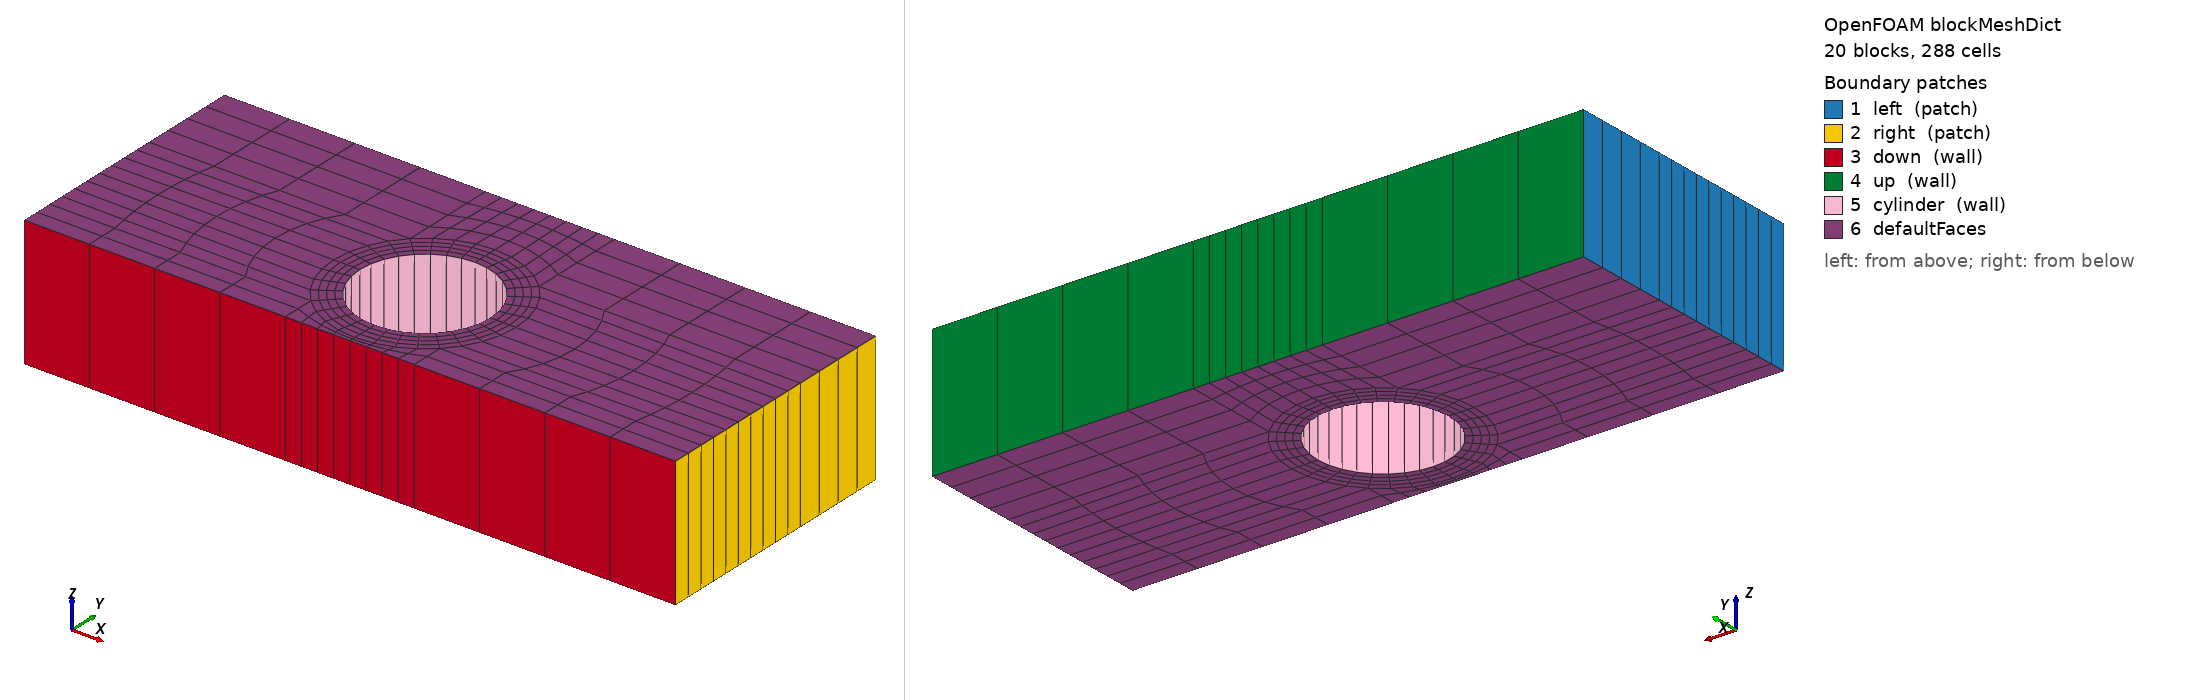

OpenFOAM case: the mesh blockMesh builds from blockMeshDict, 20 block(s), 288 cells. Boundary patches (legend numbers): 1 left (patch), 2 right (patch), 3 down (wall), 4 up (wall), 5 cylinder (wall), 6 defaultFaces. Left view from above one corner, right view from below the opposite corner. Boundary conditions: 0 field file(s) under 0/; 0 of 6 drawn patches have an entry in a shipped field file.

=== system/blockMeshDict ===
/*--------------------------------*- C++ -*----------------------------------*\
| =========                 |                                                 |
| \\      /  F ield         | OpenFOAM: The Open Source CFD Toolbox           |
|  \\    /   O peration     | Version:  v2606                                 |
|   \\  /    A nd           | Website:  www.openfoam.com                      |
|    \\/     M anipulation  |                                                 |
\*---------------------------------------------------------------------------*/
FoamFile
{
    version     2.0;
    format      ascii;
    class       dictionary;
    object      blockMeshDict;
}
// * * * * * * * * * * * * * * * * * * * * * * * * * * * * * * * * * * * * * //

scale   1;

zmin    -1;
zmax    1;

vertices
(
    (1 0 $zmin)
    (1.4 0 $zmin)
    (5 0 $zmin)
    (5 0.989949 $zmin)
    (0.989949 0.989949 $zmin)
    (0.707107 0.707107 $zmin)
    (5 2.5 $zmin)
    (0.989949 2.5 $zmin)
    (0 2.5 $zmin)
    (0 1.4 $zmin)
    (0 1 $zmin)
    (-1 0 $zmin)
    (-1.4 0 $zmin)
    (-5 0 $zmin)
    (-5 0.989949 $zmin)
    (-0.989949 0.989949 $zmin)
    (-0.707107 0.707107 $zmin)
    (-5 2.5 $zmin)
    (-0.989949 2.5 $zmin)
    (5 -0.989949 $zmin)
    (0.989949 -0.989949 $zmin)
    (0.707107 -0.707107 $zmin)
    (5 -1.5 $zmin)
    (0.989949 -1.5 $zmin)
    (0 -1.5 $zmin)
    (0 -1.4 $zmin)
    (0 -1 $zmin)
    (-5 -0.989949 $zmin)
    (-0.989949 -0.989949 $zmin)
    (-0.707107 -0.707107 $zmin)
    (-5 -1.5 $zmin)
    (-0.989949 -1.5 $zmin)
    (1 0 $zmax)
    (1.4 0 $zmax)
    (5 0 $zmax)
    (5 0.989949 $zmax)
    (0.989949 0.989949 $zmax)
    (0.707107 0.707107 $zmax)
    (5 2.5 $zmax)
    (0.989949 2.5 $zmax)
    (0 2.5 $zmax)
    (0 1.4 $zmax)
    (0 1 $zmax)
    (-1 0 $zmax)
    (-1.4 0 $zmax)
    (-5 0 $zmax)
    (-5 0.989949 $zmax)
    (-0.989949 0.989949 $zmax)
    (-0.707107 0.707107 $zmax)
    (-5 2.5 $zmax)
    (-0.989949 2.5 $zmax)
    (5 -0.989949 $zmax)
    (0.989949 -0.989949 $zmax)
    (0.707107 -0.707107 $zmax)
    (5 -1.5 $zmax)
    (0.989949 -1.5 $zmax)
    (0 -1.5 $zmax)
    (0 -1.4 $zmax)
    (0 -1 $zmax)
    (-5 -0.989949 $zmax)
    (-0.989949 -0.989949 $zmax)
    (-0.707107 -0.707107 $zmax)
    (-5 -1.5 $zmax)
    (-0.989949 -1.5 $zmax)
);

blocks
(
    hex (5 4 9 10 37 36 41 42) (4 4 1) simpleGrading (1 1 1)
    hex (0 1 4 5 32 33 36 37) (4 4 1) simpleGrading (1 1 1)
    hex (1 2 3 4 33 34 35 36) (4 4 1) simpleGrading (1 1 1)
    hex (4 3 6 7 36 35 38 39) (4 4 1) simpleGrading (1 1 1)
    hex (9 4 7 8 41 36 39 40) (4 4 1) simpleGrading (1 1 1)
    hex (15 16 10 9 47 48 42 41) (4 4 1) simpleGrading (1 1 1)
    hex (12 11 16 15 44 43 48 47) (4 4 1) simpleGrading (1 1 1)
    hex (13 12 15 14 45 44 47 46) (4 4 1) simpleGrading (1 1 1)
    hex (14 15 18 17 46 47 50 49) (4 4 1) simpleGrading (1 1 1)
    hex (15 9 8 18 47 41 40 50) (4 4 1) simpleGrading (1 1 1)
    hex (26 25 20 21 58 57 52 53) (4 4 1) simpleGrading (1 1 1)
    hex (21 20 1 0 53 52 33 32) (4 4 1) simpleGrading (1 1 1)
    hex (20 19 2 1 52 51 34 33) (4 4 1) simpleGrading (1 1 1)
    hex (23 22 19 20 55 54 51 52) (4 2 1) simpleGrading (1 1 1)
    hex (24 23 20 25 56 55 52 57) (4 2 1) simpleGrading (1 1 1)
    hex (28 29 11 12 60 61 43 44) (4 4 1) simpleGrading (1 1 1)
    hex (25 26 29 28 57 58 61 60) (4 4 1) simpleGrading (1 1 1)
    hex (27 28 12 13 59 60 44 45) (4 4 1) simpleGrading (1 1 1)
    hex (30 31 28 27 62 63 60 59) (4 2 1) simpleGrading (1 1 1)
    hex (31 24 25 28 63 56 57 60) (4 2 1) simpleGrading (1 1 1)
);

edges
(
    arc 5 0 origin (0 0 $zmin)
    arc 5 10 origin (0 0 $zmin)
    arc 1 4 origin (0 0 $zmin)
    arc 4 9 origin (0 0 $zmin)
    arc 32 37 origin (0 0 $zmax)
    arc 37 42 origin (0 0 $zmax)
    arc 33 36 origin (0 0 $zmax)
    arc 36 41 origin (0 0 $zmax)
    arc 11 16 origin (0 0 $zmin)
    arc 16 10 origin (0 0 $zmin)
    arc 12 15 origin (0 0 $zmin)
    arc 15 9 origin (0 0 $zmin)
    arc 43 48 origin (0 0 $zmax)
    arc 48 42 origin (0 0 $zmax)
    arc 44 47 origin (0 0 $zmax)
    arc 47 41 origin (0 0 $zmax)
    arc 0 21 origin (0 0 $zmin)
    arc 21 26 origin (0 0 $zmin)
    arc 1 20 origin (0 0 $zmin)
    arc 20 25 origin (0 0 $zmin)
    arc 32 53 origin (0 0 $zmax)
    arc 53 58 origin (0 0 $zmax)
    arc 33 52 origin (0 0 $zmax)
    arc 52 57 origin (0 0 $zmax)
    arc 11 29 origin (0 0 $zmin)
    arc 29 26 origin (0 0 $zmin)
    arc 12 28 origin (0 0 $zmin)
    arc 28 25 origin (0 0 $zmin)
    arc 43 61 origin (0 0 $zmax)
    arc 61 58 origin (0 0 $zmax)
    arc 44 60 origin (0 0 $zmax)
    arc 60 57 origin (0 0 $zmax)
);

boundary
(
    left
    {
        type patch;
        faces
        (
            (17 14 46 49)
            (14 13 45 46)
            (13 27 59 45)
            (27 30 62 59)
        );
    }
    right
    {
        type patch;
        faces
        (
            (22 19 51 54)
            (19 2 34 51)
            (2 3 35 34)
            (3 6 38 35)
        );
    }
    down
    {
        type wall;
        faces
        (
            (30 31 63 62)
            (31 24 56 63)
            (24 23 55 56)
            (23 22 54 55)
        );
    }
    up
    {
        type wall;
        faces
        (
            (6 7 39 38)
            (7 8 40 39)
            (8 18 50 40)
            (18 17 49 50)
        );
    }
    cylinder
    {
        type wall;
        faces
        (
            (0 5 37 32)
            (5 10 42 37)
            (10 16 48 42)
            (16 11 43 48)
            (11 29 61 43)
            (29 26 58 61)
            (26 21 53 58)
            (21 0 32 53)
        );
    }
);


// ************************************************************************* //


=== system/controlDict ===
/*--------------------------------*- C++ -*----------------------------------*\
| =========                 |                                                 |
| \\      /  F ield         | OpenFOAM: The Open Source CFD Toolbox           |
|  \\    /   O peration     | Version:  v2606                                 |
|   \\  /    A nd           | Website:  www.openfoam.com                      |
|    \\/     M anipulation  |                                                 |
\*---------------------------------------------------------------------------*/
FoamFile
{
    version     2.0;
    format      ascii;
    class       dictionary;
    object      controlDict;
}
// * * * * * * * * * * * * * * * * * * * * * * * * * * * * * * * * * * * * * //

application     nonNewtonianIcoFoam;

startFrom       startTime;

startTime       0;

stopAt          endTime;

endTime         0.025;

deltaT          0.0025;

writeControl    runTime;

writeInterval   0.0125;

purgeWrite      0;

writeFormat     ascii;

writePrecision  6;

writeCompression off;

timeFormat      general;

timePrecision   6;

runTimeModifiable true;


functions
{
    minMax
    {
        type            fieldMinMax;
        libs            (fieldFunctionObjects);
        fields          (U p);
        writeControl    timeStep;
        writeInterval   1;
    }
}

// ************************************************************************* //
